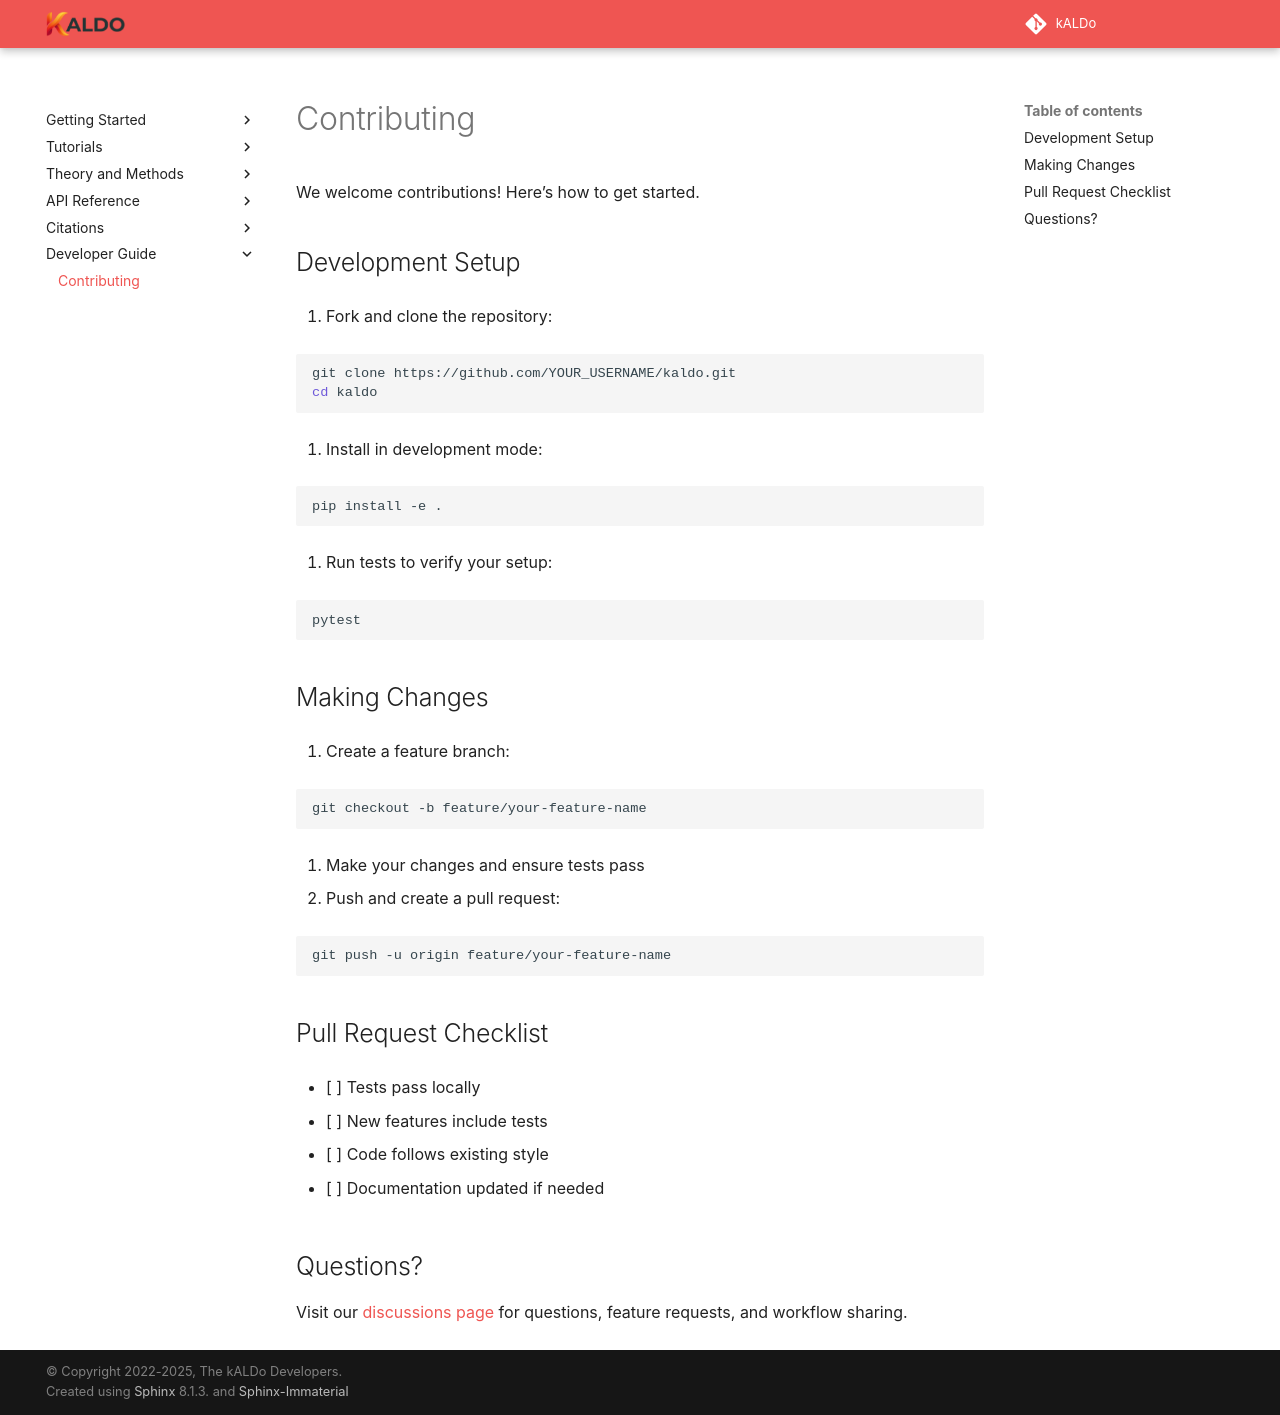

repository: nanotheorygroup/kaldo · page: docsource/contributing.html · generator: sphinx

## Contributing

We welcome contributions! Here's how to get started.

### Development Setup

1. Fork and clone the repository:
```bash
git clone https://github.com/YOUR_USERNAME/kaldo.git
cd kaldo
```

2. Install in development mode:
```bash
pip install -e .
```

3. Run tests to verify your setup:
```bash
pytest
```

### Making Changes

1. Create a feature branch:
```bash
git checkout -b feature/your-feature-name
```

2. Make your changes and ensure tests pass

3. Push and create a pull request:
```bash
git push -u origin feature/your-feature-name
```

### Pull Request Checklist

- [ ] Tests pass locally
- [ ] New features include tests
- [ ] Code follows existing style
- [ ] Documentation updated if needed

### Questions?

Visit our [discussions page](https://github.com/nanotheorygroup/kaldo/discussions) for questions, feature requests, and workflow sharing.
